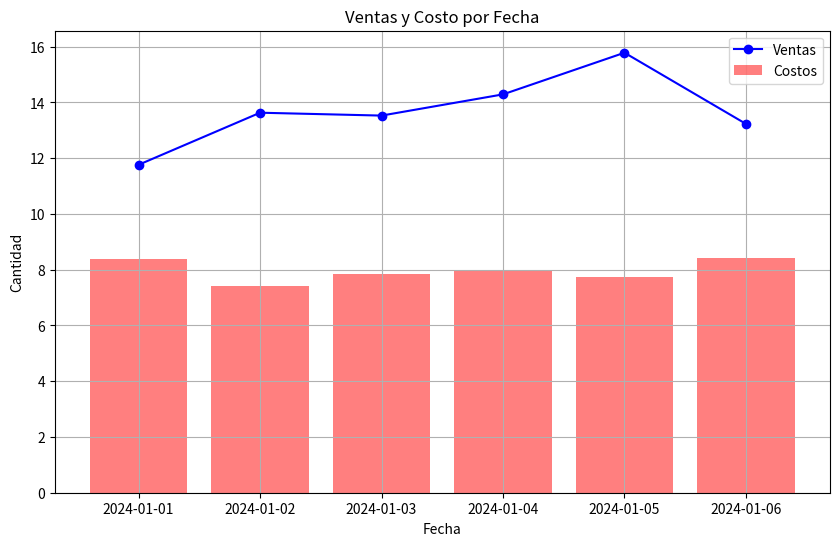

Generate this figure with matplotlib:
import pandas as pd
import numpy as np
import matplotlib.pyplot as plt

np.random.seed(0)

fechas=pd.date_range("20240101", periods=6)
# # print(fechas)

valores=np.random.randn(6,4)

# datos=pd.DataFrame(np.random.randn(6,4))
# print(datos)

columnas=list("ABCD")
print(columnas)

datos=pd.DataFrame(valores, index=fechas, columns=columnas)
print(datos)

datos["Ventas"]=datos["A"].cumsum() + 10
print(datos)

datos["Costos"]=datos["B"].cumsum() + 8
print(datos)

print("-"*50)

fig, ax=plt.subplots(figsize=(10,6))
# print(fig)
# print(ax)

ax.plot(datos.index, datos["Ventas"], label="Ventas", color="blue", marker="o" )
ax.bar(datos.index, datos["Costos"],label="Costos", color="red", alpha=0.5 )
ax.set_title("Ventas y Costo por Fecha")
ax.set_xlabel("Fecha")
ax.set_ylabel("Cantidad")
ax.grid(True)
ax.legend()


manager=plt.get_current_fig_manager()
manager.set_window_title("Ventas y Costos")
# manager.window.state
# plt.xticks(rotation=45)
plt.show()
# print()







